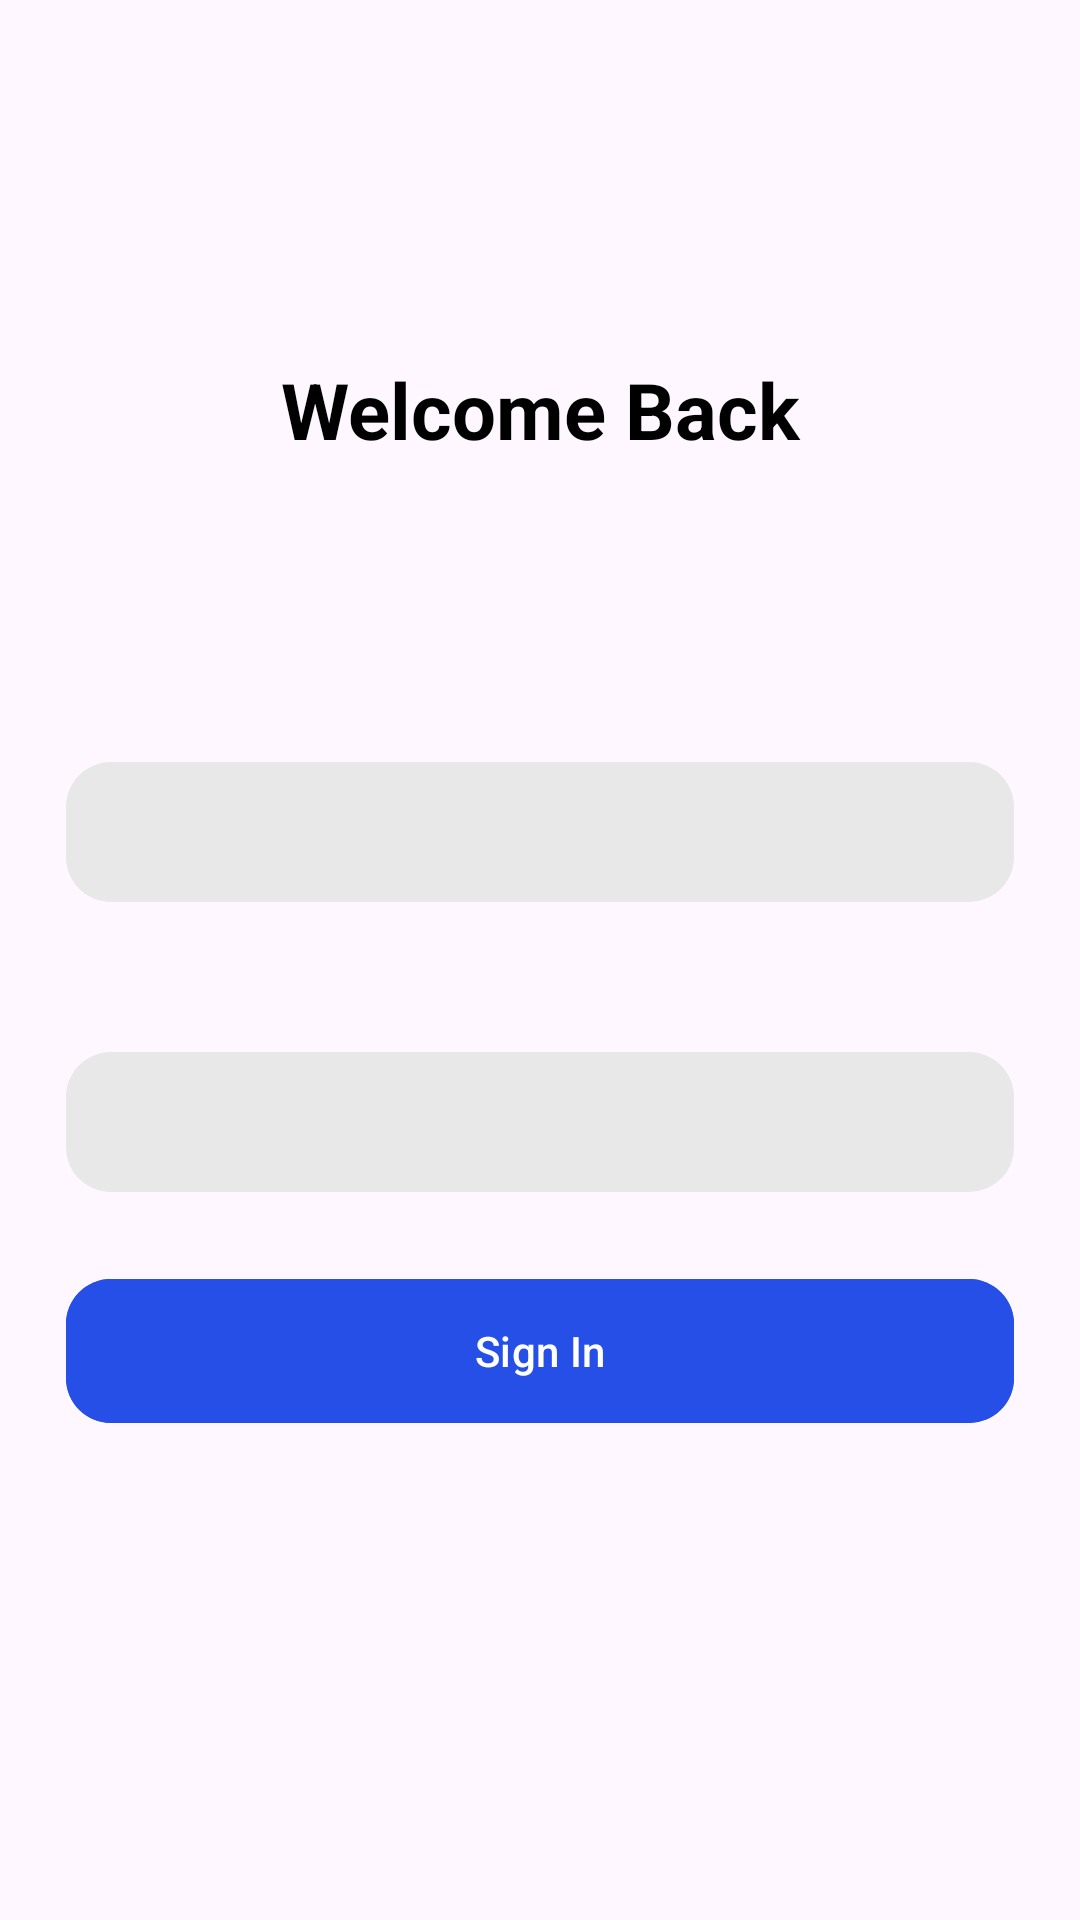

Produce the Android XML layout that renders to this screen, including the resource entries it uses.
<!-- AndroidManifest.xml: application theme Theme.TestShopApp -->
<!-- res/layout/login_fragment.xml -->
<?xml version="1.0" encoding="utf-8"?>
<androidx.appcompat.widget.LinearLayoutCompat xmlns:android="http://schemas.android.com/apk/res/android"
    xmlns:app="http://schemas.android.com/apk/res-auto"
    xmlns:tools="http://schemas.android.com/tools"
    android:id="@+id/parent_login_container"
    android:layout_width="match_parent"
    android:layout_height="match_parent"
    android:orientation="vertical"
    tools:context=".login.presentation.LoginFragment">

    <TextView
        android:id="@+id/title_login_text"
        android:layout_width="match_parent"
        android:layout_height="wrap_content"
        android:layout_marginTop="119dp"
        android:gravity="center"
        android:text="Welcome Back"
        android:textColor="@color/black"
        android:textSize="26sp"
        android:textStyle="bold" />

    <com.google.android.material.textfield.TextInputLayout
        android:id="@+id/first_name_login_container"
        style="@style/Widget.MaterialComponents.TextInputLayout.OutlinedBox"
        android:layout_width="match_parent"
        android:layout_height="wrap_content"
        android:layout_marginTop="100dp"
        android:paddingHorizontal="22dp"
        app:boxCornerRadiusBottomEnd="5dp"
        app:boxCornerRadiusBottomStart="5dp"
        app:boxCornerRadiusTopEnd="5dp"
        app:boxCornerRadiusTopStart="5dp"
        app:hintAnimationEnabled="false"
        app:hintEnabled="false">

        <com.google.android.material.textfield.TextInputEditText
            android:id="@+id/first_name_sign_in_field"
            android:layout_width="match_parent"
            android:layout_height="wrap_content"
            android:background="@drawable/bg_card_mercury"
            android:gravity="center"
            android:hint="First Name"
            android:inputType="text"
            android:lineSpacingExtra="4sp"
            android:padding="16dp"
            android:textColorHint="@color/brand_boulder"
            android:textSize="@dimen/font_min" />

    </com.google.android.material.textfield.TextInputLayout>

    <com.google.android.material.textfield.TextInputLayout
        android:id="@+id/password_login_container"
        style="@style/Widget.MaterialComponents.TextInputLayout.OutlinedBox"
        android:layout_width="match_parent"
        android:layout_height="wrap_content"
        android:layout_marginTop="50dp"
        android:paddingHorizontal="22dp"
        app:boxCornerRadiusBottomEnd="5dp"
        app:boxCornerRadiusBottomStart="5dp"
        app:boxCornerRadiusTopEnd="5dp"
        app:boxCornerRadiusTopStart="5dp"
        app:hintAnimationEnabled="false"
        app:hintEnabled="false">

        <com.google.android.material.textfield.TextInputEditText
            android:id="@+id/password_login_field"
            android:layout_width="match_parent"
            android:layout_height="wrap_content"
            android:background="@drawable/bg_card_mercury"
            android:drawableEnd="@drawable/ic_show"
            android:gravity="center"
            android:hint="First Name"
            android:inputType="text"
            android:lineSpacingExtra="4sp"
            android:padding="16dp"
            android:textColorHint="@color/brand_boulder"
            android:textSize="@dimen/font_min" />

    </com.google.android.material.textfield.TextInputLayout>

    <com.google.android.material.button.MaterialButton
        android:layout_width="match_parent"
        android:layout_height="wrap_content"
        android:layout_marginHorizontal="22dp"
        android:layout_marginTop="29dp"
        android:backgroundTint="@color/brand_royal_blue"
        android:insetTop="0dp"
        android:insetBottom="0dp"
        android:text="Sign In"
        android:textAllCaps="false"
        android:textSize="@dimen/font_middle"
        app:cornerRadius="15sp" />

</androidx.appcompat.widget.LinearLayoutCompat>
<!-- resources referenced by this layout -->
<resources>
  <color name="black">#FF000000</color>
  <color name="brand_boulder">#7B7B7B</color>
  <color name="brand_royal_blue">#254FE6</color>
  <dimen name="font_middle">14sp</dimen>
  <dimen name="font_min">11sp</dimen>
  <!-- drawable bg_card_mercury (drawable) -->
  <?xml version="1.0" encoding="utf-8"?>
  <shape xmlns:android="http://schemas.android.com/apk/res/android"
      android:shape="rectangle">
      <solid android:color="@color/brand_mercury" />
      <corners android:radius="15dp" />
  </shape>
  <style name="Theme.TestShopApp" parent="Base.Theme.TestShopApp" />
  <color name="brand_mercury">#E8E8E8</color>
  <style name="Base.Theme.TestShopApp" parent="Theme.Material3.DayNight.NoActionBar">
          
          
      </style>
</resources>
